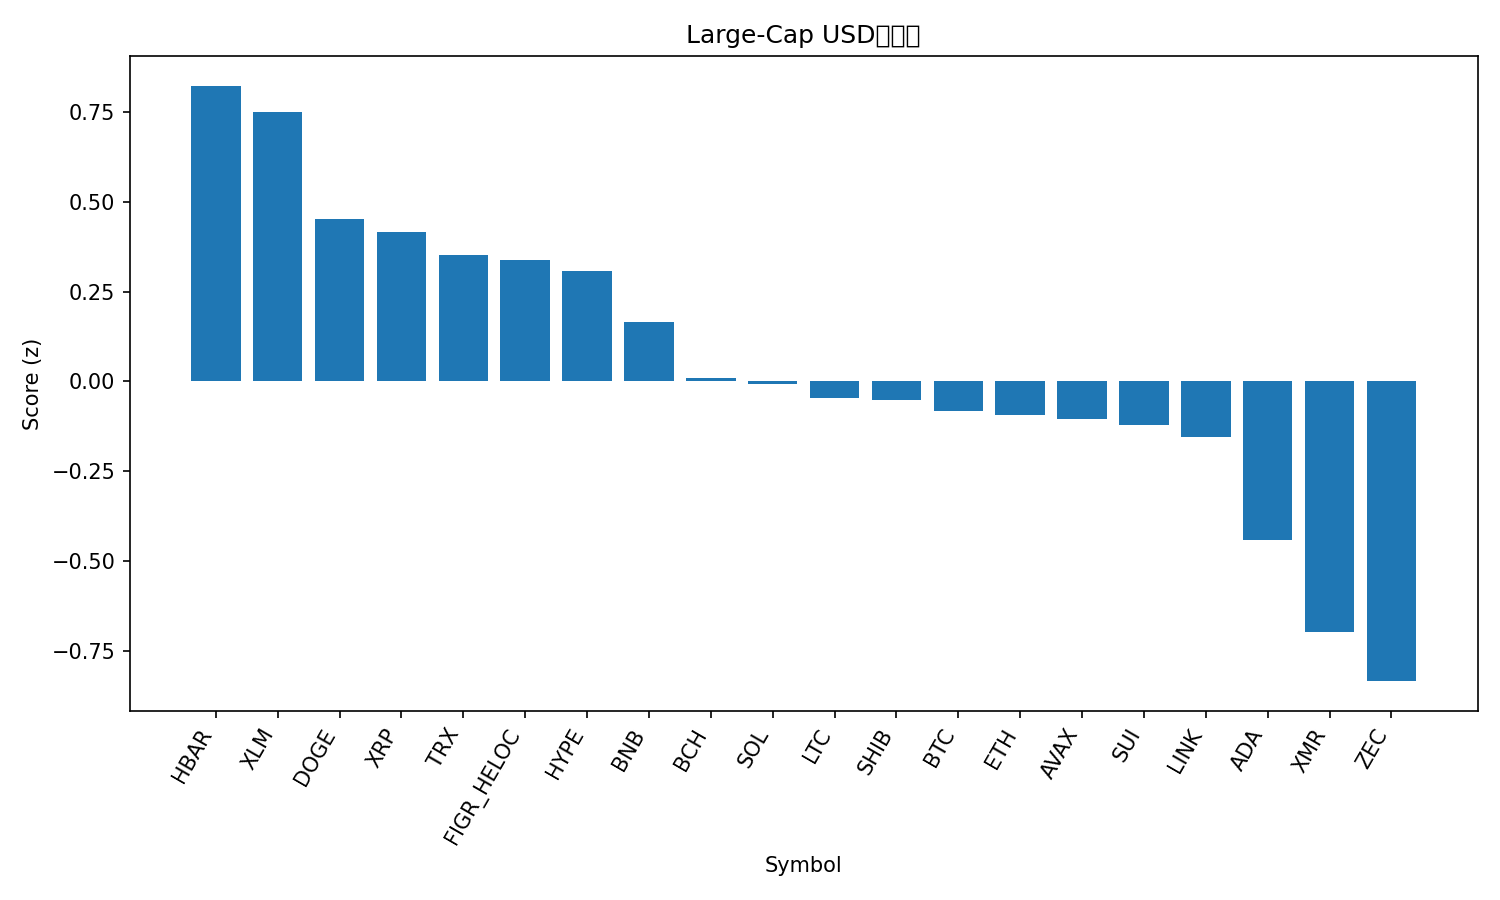

Data behind this chart, as committed beside it:
rank, name, symbol, price, pct_1h, pct_24h, pct_7d, pct_1h_vs_btc, pct_24h_vs_btc, pct_7d_vs_btc, market_cap_rank, market_cap, volume_usd, score
1, Hedera, HBAR, 0.1439, -0.5318, 4.04, -4.411, -0.3076, 4.42, 5.75, 31, 6108337817, 492253647, 0.8225
2, Stellar, XLM, 0.2426, 0.0009798, 2.644, -5.804, 0.2252, 3.025, 4.358, 24, 7821838570, 222784210, 0.7483
3, Dogecoin, DOGE, 0.1451, 0.2114, 1.322, -10.08, 0.4355, 1.702, 0.07669, 10, 22018175345, 1505354105, 0.4526
4, XRP, XRP, 2.05, 0.2443, 0.9631, -9.322, 0.4684, 1.343, 0.8396, 4, 123675804461, 4129197402, 0.417
5, TRON, TRX, 0.2765, 0.05203, 0.6431, -5.485, 0.2762, 1.023, 4.677, 8, 26176281543, 556218906, 0.3521
6, Figure Heloc, FIGR_HELOC, 1.026, 0.0, 0.0, -0.03215, 0.2242, 0.3803, 10.13, 12, 14167446314, 7264133, 0.3367
7, Hyperliquid, HYPE, 31.68, 0.4932, 1.052, -18.35, 0.7174, 1.433, -8.186, 23, 8577848137, 441211108, 0.306
8, BNB, BNB, 843.7, 0.08752, 0.2328, -9.761, 0.3117, 0.6131, 0.4002, 5, 116072657457, 1575313937, 0.1655
9, Bitcoin Cash, BCH, 542.8, -0.5218, -1.604, 10.02, -0.2976, -1.224, 20.18, 15, 10829073991, 461504894, 0.00871
10, Solana, SOL, 129, -0.002832, -0.4669, -9.117, 0.2214, -0.08663, 1.044, 7, 72098463554, 4677169921, -0.007422
11, Litecoin, LTC, 83.04, 0.0281, -0.08045, -13.83, 0.2523, 0.2998, -3.666, 30, 6353992163, 476138976, -0.0451
12, Shiba Inu, SHIB, 7.9e-06, -0.04956, -0.1054, -12.4, 0.1746, 0.2748, -2.235, 34, 4658629288, 126731212, -0.05037
13, Bitcoin, BTC, 85873, -0.2242, -0.3803, -10.16, 0.0, 0.0, 0.0, 1, 1710502258686, 69659376925, -0.08127
14, Ethereum, ETH, 2802, -0.1741, -0.2091, -12.22, 0.05007, 0.1711, -2.061, 2, 337816583923, 24066933577, -0.09407
15, Avalanche, AVAX, 13.3, -0.1181, 0.1032, -14.81, 0.1061, 0.4834, -4.648, 32, 5702514434, 366364569, -0.1055
16, Sui, SUI, 1.37, 0.3253, -0.3058, -20.21, 0.5495, 0.07448, -10.05, 33, 5016653471, 632045047, -0.1209
17, Chainlink, LINK, 12.41, -0.03572, -0.7163, -11.64, 0.1885, -0.336, -1.476, 22, 8644321042, 578698144, -0.1534
18, Cardano, ADA, 0.4063, -0.2829, -0.7232, -17.56, -0.05873, -0.3429, -7.398, 11, 14868778832, 819662646, -0.4404
19, Monero, XMR, 385.1, -0.5437, -3.228, -2.454, -0.3195, -2.848, 7.707, 28, 7105023275, 164207629, -0.6954
20, Zcash, ZEC, 540.9, 1.017, -5.361, -19.07, 1.241, -4.981, -8.911, 20, 8869461632, 1102961306, -0.8333
21, World Liberty Financial, WLFI, 0.1493, -3.406, 1.273, 1.381, -3.181, 1.654, 11.54, 37, 4062841141, 250997408, -1.045
